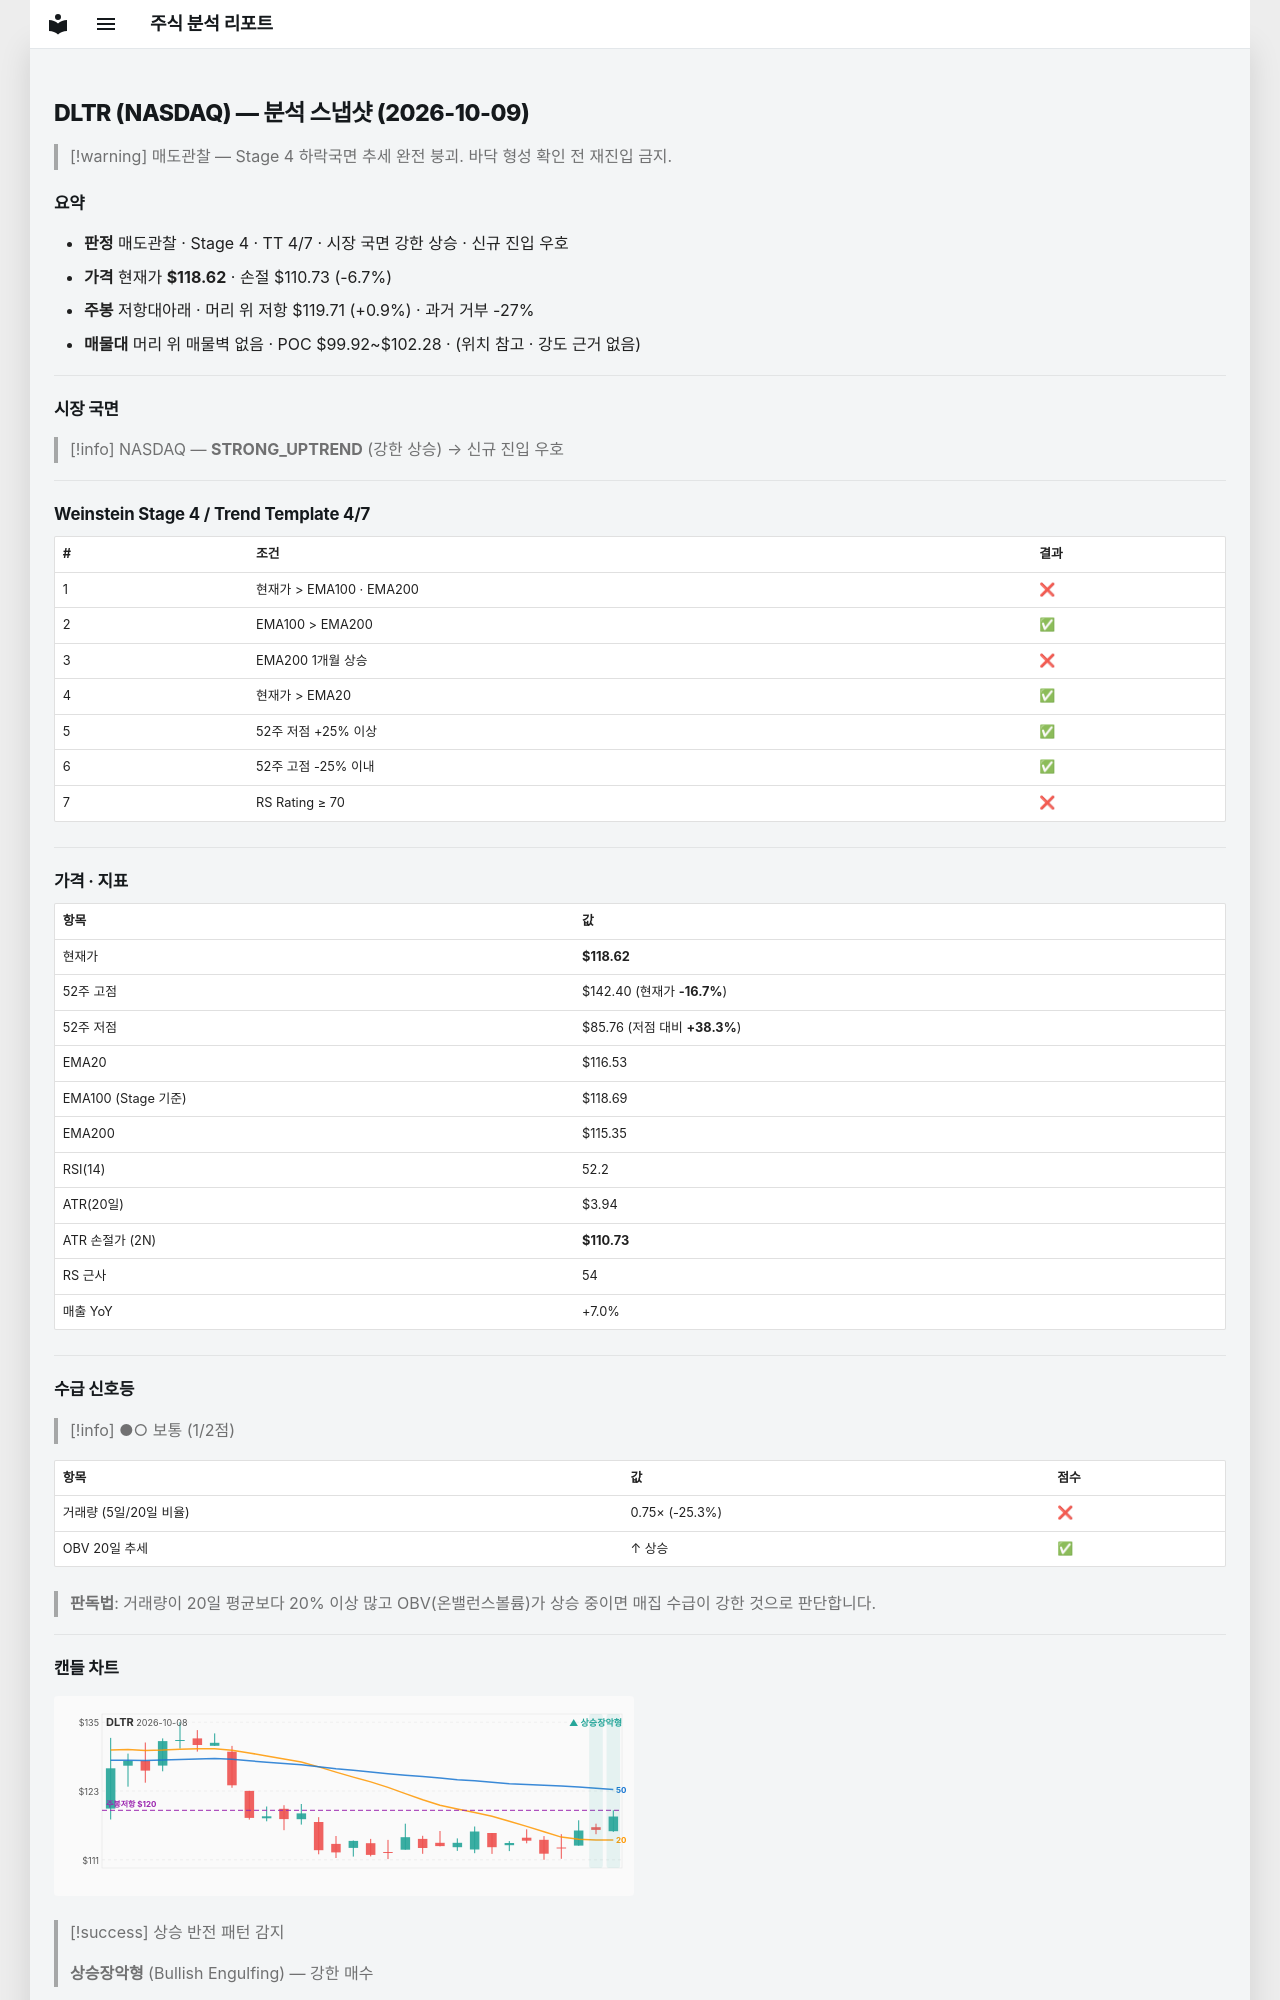

repository: soloandco/stock-reports · page: snapshots/DLTR-2026-10-09/index.html · generator: mkdocs

---
type: analysis-snapshot
title: DLTR 분석 스냅샷
ticker: DLTR
market: NASDAQ
created: 2026-10-09
updated: 2026-10-09
bar-date: 2026-10-08
verdict: 매도관찰
real-rr: 0.14
sma50-gap-pct: 1.8
weekly-position: 저항대아래
weekly-overhead-price: 119.71
weekly-overhead-pct: 0.9
stage: 4
trend-template-score: 4
tt-max: 7
ma-set: ema-20-100-200
price: 118.62000274658203
stop-price: 110.73163962659667
market-regime: STRONG_UPTREND
supply-demand-score: 1/2
supply-demand-label: 보통
status: tracking
tags:
  - stock-agent
  - watchlist
  - DLTR
  - analysis
related:
  - "[[analysis-template]]"
---

# DLTR (NASDAQ) — 분석 스냅샷 (2026-10-09)

> [!warning] 매도관찰 — Stage 4 하락국면
> 추세 완전 붕괴. 바닥 형성 확인 전 재진입 금지.

## 요약

- **판정** 매도관찰 · Stage 4 · TT 4/7 · 시장 국면 강한 상승 · 신규 진입 우호
- **가격** 현재가 **$118.62** · 손절 $110.73 (-6.7%)
- **주봉** 저항대아래 · 머리 위 저항 $119.71 (+0.9%) · 과거 거부 -27%
- **매물대** 머리 위 매물벽 없음 · POC $99.92~$102.28 · (위치 참고 · 강도 근거 없음)

---

## 시장 국면

> [!info] NASDAQ — **STRONG_UPTREND** (강한 상승) → 신규 진입 우호

---

## Weinstein Stage 4 / Trend Template 4/7

| # | 조건 | 결과 |
|---|------|------|
| 1 | 현재가 > EMA100 · EMA200 | ❌ |
| 2 | EMA100 > EMA200 | ✅ |
| 3 | EMA200 1개월 상승 | ❌ |
| 4 | 현재가 > EMA20 | ✅ |
| 5 | 52주 저점 +25% 이상 | ✅ |
| 6 | 52주 고점 -25% 이내 | ✅ |
| 7 | RS Rating ≥ 70 | ❌ |

---

## 가격 · 지표

| 항목 | 값 |
|------|---|
| 현재가 | **$118.62** |
| 52주 고점 | $142.40 (현재가 **-16.7%**) |
| 52주 저점 | $85.76 (저점 대비 **+38.3%**) |
| EMA20 | $116.53 |
| EMA100 (Stage 기준) | $118.69 |
| EMA200 | $115.35 |
| RSI(14) | 52.2 |
| ATR(20일) | $3.94 |
| ATR 손절가 (2N) | **$110.73** |
| RS 근사 | 54 |
| 매출 YoY | +7.0% |

---
## 수급 신호등

> [!info] ●○ 보통 (1/2점)

| 항목 | 값 | 점수 |
|------|------|------|
| 거래량 (5일/20일 비율) | 0.75× (-25.3%) | ❌ |
| OBV 20일 추세 | ↑ 상승 | ✅ |

> **판독법**: 거래량이 20일 평균보다 20% 이상 많고 OBV(온밸런스볼륨)가 상승 중이면 매집 수급이 강한 것으로 판단합니다.

---
